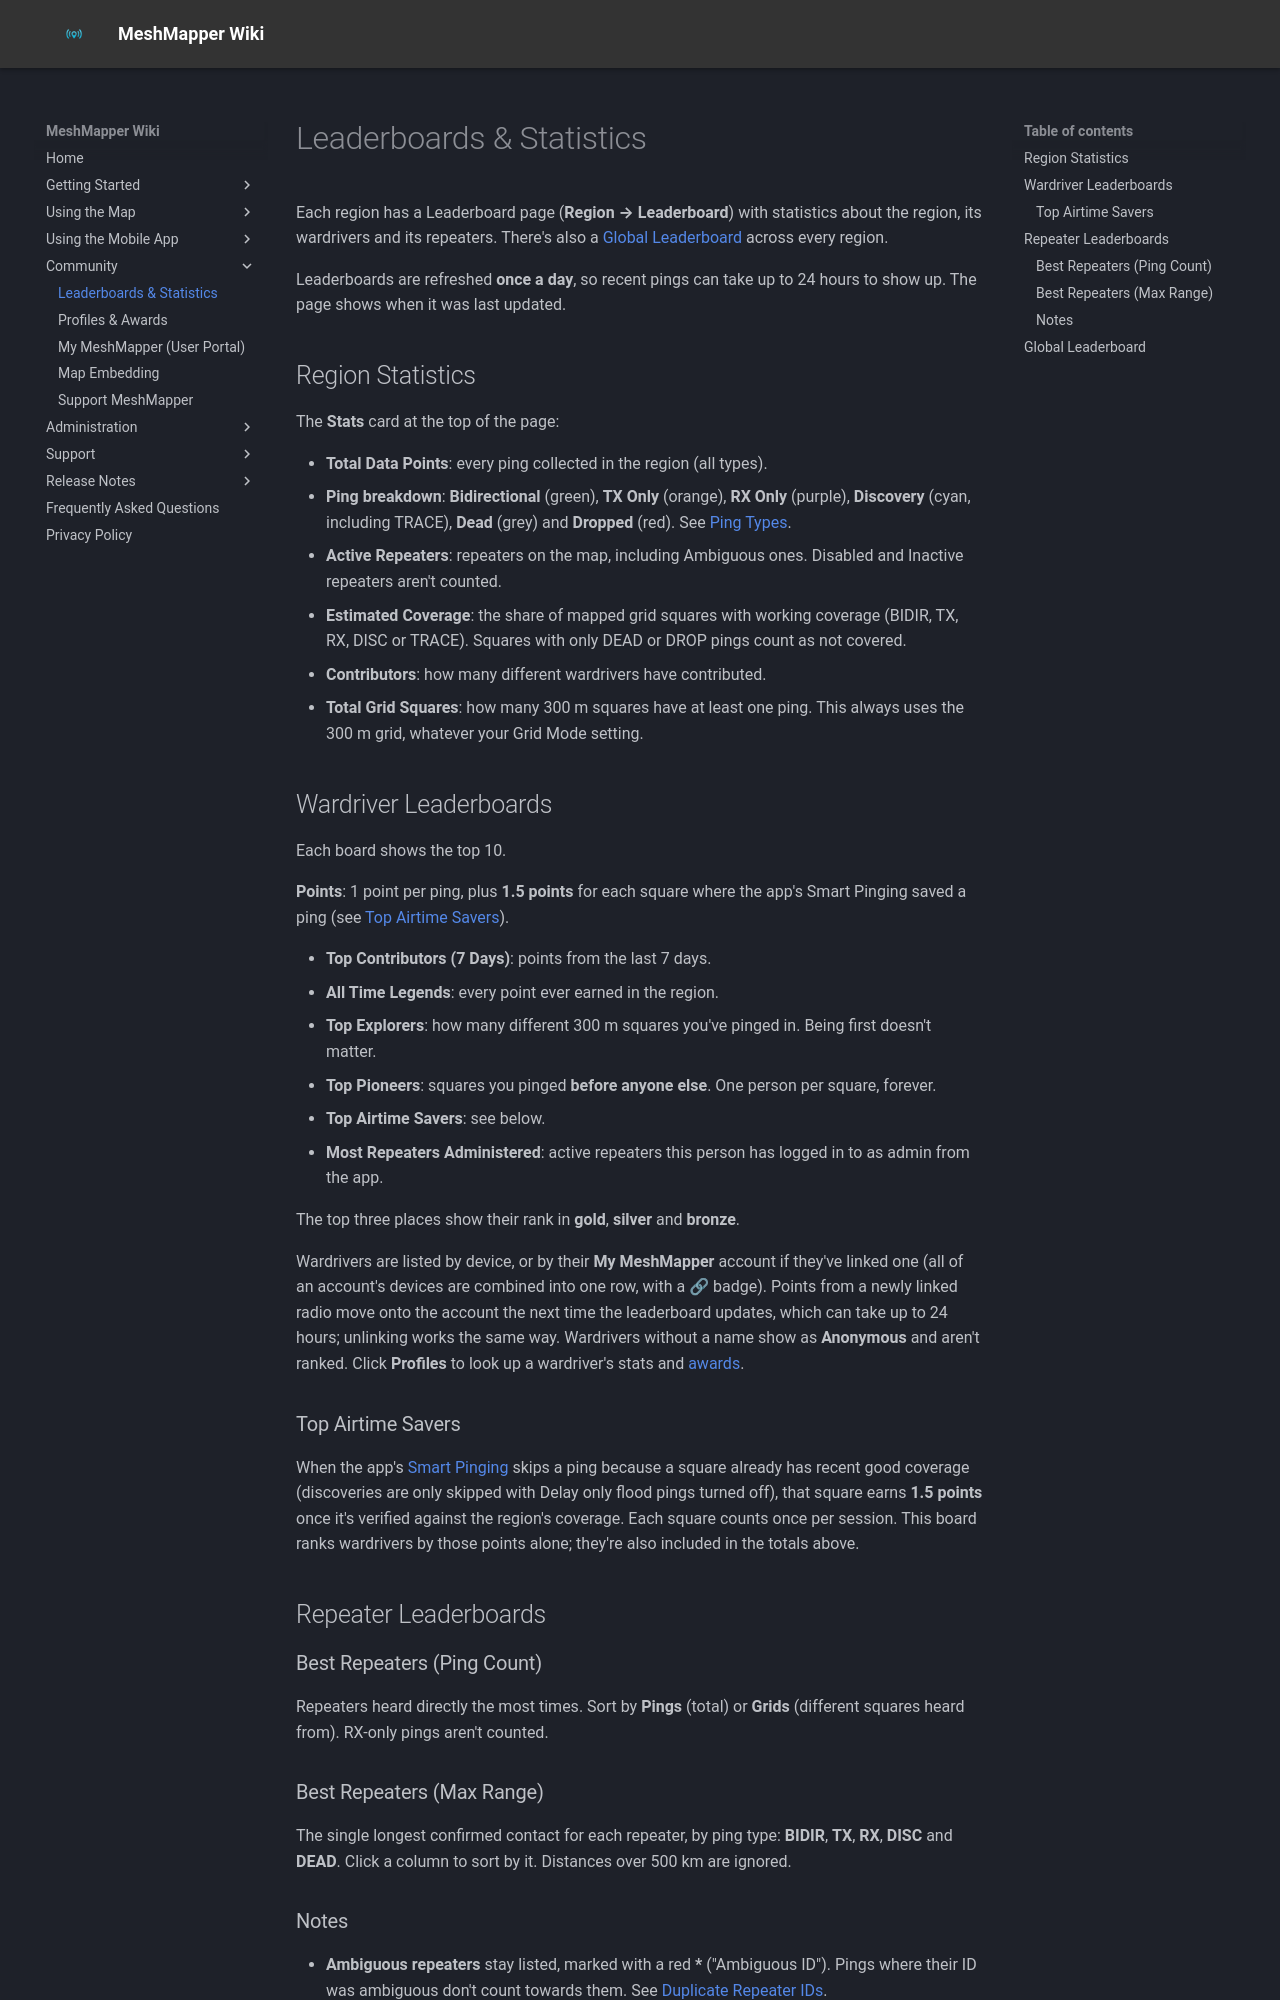

repository: MeshMapper/MeshMapper_Wiki · page: leaderboards/index.html · generator: mkdocs

# Leaderboards & Statistics

Each region has a Leaderboard page (**Region → Leaderboard**) with statistics about the region, its wardrivers and its repeaters. There's also a [Global Leaderboard](#global-leaderboard) across every region.

Leaderboards are refreshed **once a day**, so recent pings can take up to 24 hours to show up. The page shows when it was last updated.

## Region Statistics

The **Stats** card at the top of the page:

  - **Total Data Points**: every ping collected in the region (all types).
  - **Ping breakdown**: **Bidirectional** (green), **TX Only** (orange), **RX Only** (purple), **Discovery** (cyan, including TRACE), **Dead** (grey) and **Dropped** (red). See [Ping Types](visuals.md#ping-types-defined).
  - **Active Repeaters**: repeaters on the map, including Ambiguous ones. Disabled and Inactive repeaters aren't counted.
  - **Estimated Coverage**: the share of mapped grid squares with working coverage (BIDIR, TX, RX, DISC or TRACE). Squares with only DEAD or DROP pings count as not covered.
  - **Contributors**: how many different wardrivers have contributed.
  - **Total Grid Squares**: how many 300 m squares have at least one ping. This always uses the 300 m grid, whatever your Grid Mode setting.

## Wardriver Leaderboards

Each board shows the top 10.

**Points**: 1 point per ping, plus **1.5 points** for each square where the app's Smart Pinging saved a ping (see [Top Airtime Savers](#top-airtime-savers)).

  - **Top Contributors (7 Days)**: points from the last 7 days.
  - **All Time Legends**: every point ever earned in the region.
  - **Top Explorers**: how many different 300 m squares you've pinged in. Being first doesn't matter.
  - **Top Pioneers**: squares you pinged **before anyone else**. One person per square, forever.
  - **Top Airtime Savers**: see below.
  - **Most Repeaters Administered**: active repeaters this person has logged in to as admin from the app.

The top three places show their rank in **gold**, **silver** and **bronze**.

Wardrivers are listed by device, or by their **My MeshMapper** account if they've linked one (all of an account's devices are combined into one row, with a 🔗 badge). Points from a newly linked radio move onto the account the next time the leaderboard updates, which can take up to 24 hours; unlinking works the same way. Wardrivers without a name show as **Anonymous** and aren't ranked. Click **Profiles** to look up a wardriver's stats and [awards](awards.md).

### Top Airtime Savers

When the app's [Smart Pinging](app_wardriving_modes.md#smart-pinging) skips a ping because a square already has recent good coverage (discoveries are only skipped with Delay only flood pings turned off), that square earns **1.5 points** once it's verified against the region's coverage. Each square counts once per session. This board ranks wardrivers by those points alone; they're also included in the totals above.

## Repeater Leaderboards

### Best Repeaters (Ping Count)

Repeaters heard directly the most times. Sort by **Pings** (total) or **Grids** (different squares heard from). RX-only pings aren't counted.

### Best Repeaters (Max Range)

The single longest confirmed contact for each repeater, by ping type: **BIDIR**, **TX**, **RX**, **DISC** and **DEAD**. Click a column to sort by it. Distances over 500 km are ignored.
